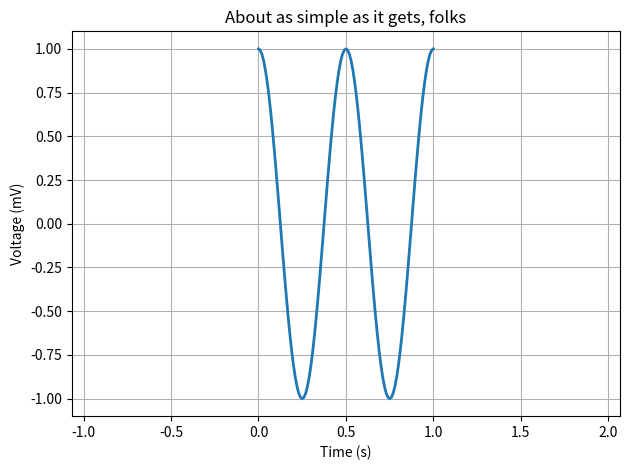

Here is the Python script that generated this plot:
%matplotlib inline

import matplotlib.pyplot as plt
import numpy as np

t = np.arange(0.0, 1.0 + 0.01, 0.01)
s = np.cos(2 * 2 * np.pi * t)

fig, ax = plt.subplots()
ax.plot(t, s, '-', lw=2)

ax.set_xlabel('Time (s)')
ax.set_ylabel('Voltage (mV)')
ax.set_title('About as simple as it gets, folks')
ax.grid(True)

ax.set_aspect('equal', 'datalim')

fig.tight_layout()
plt.show()